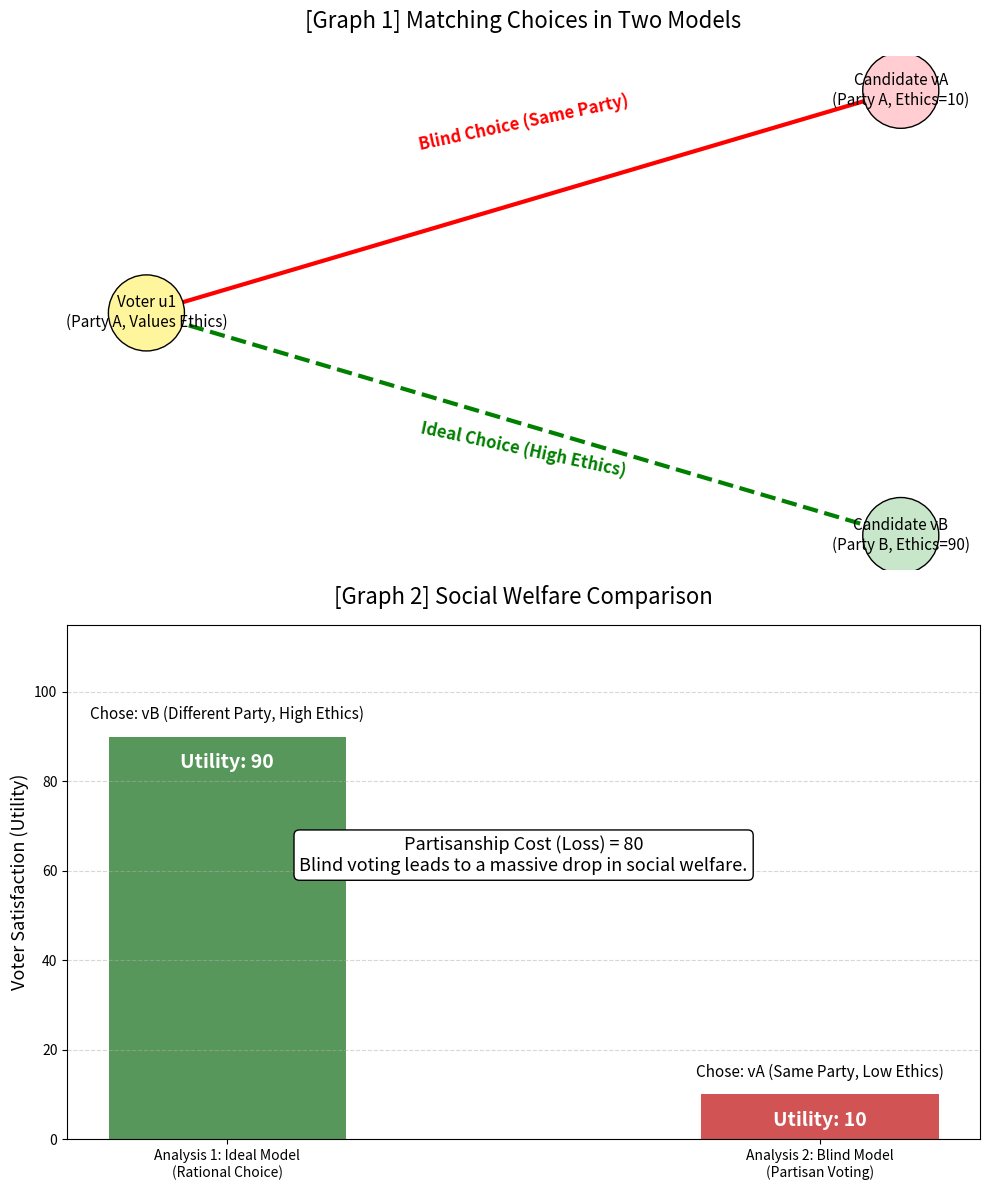

Here is the Python script that generated this plot:
import matplotlib.pyplot as plt
import networkx as nx

# 한글 폰트 설정 (환경에 맞게 해제하여 사용)
plt.rcParams['font.family'] = 'sans-serif' 
# plt.rcParams['font.family'] = 'Malgun Gothic' # Windows
# plt.rcParams['font.family'] = 'AppleGothic' # Mac

def draw_case_study_analysis_vertical():
    # ---------------------------------------------------------
    # 데이터 설정
    # ---------------------------------------------------------
    models = ['Analysis 1: Ideal Model\n(Rational Choice)', 'Analysis 2: Blind Model\n(Partisan Voting)']
    utilities = [90, 10] 
    candidates_chosen = ['vB (Different Party, High Ethics)', 'vA (Same Party, Low Ethics)']
    colors = ['#2e7d32', '#c62828'] 

    # [수정됨] 2행 1열 구조로 변경, 크기는 세로로 길게 (10, 12)
    fig, axes = plt.subplots(2, 1, figsize=(10, 12))

    # ---------------------------------------------------------
    # 그래프 1: 매칭 구조 시각화 (Network Diagram) - 위쪽
    # ---------------------------------------------------------
    ax1 = axes[0]
    G = nx.Graph()
    
    # 노드 위치 조정 (세로 배치에 맞게 조금 더 넓게 퍼뜨림)
    G.add_node('u1', pos=(0, 0.5), label='Voter u1\n(Party A, Values Ethics)')
    G.add_node('vA', pos=(1, 0.8), label='Candidate vA\n(Party A, Ethics=10)')
    G.add_node('vB', pos=(1, 0.2), label='Candidate vB\n(Party B, Ethics=90)')
    
    pos = nx.get_node_attributes(G, 'pos')
    
    # 노드 그리기
    nx.draw_networkx_nodes(G, pos, ax=ax1, node_size=3000, node_color=['#FFF59D', '#FFCDD2', '#C8E6C9'], edgecolors='black')
    
    # 엣지 그리기
    nx.draw_networkx_edges(G, pos, ax=ax1, edgelist=[('u1', 'vB')], 
                           width=3, edge_color='green', style='dashed', connectionstyle="arc3,rad=-0.1")
    nx.draw_networkx_edges(G, pos, ax=ax1, edgelist=[('u1', 'vA')], 
                           width=3, edge_color='red', style='solid', connectionstyle="arc3,rad=0.1")
    
    # 라벨
    labels = nx.get_node_attributes(G, 'label')
    nx.draw_networkx_labels(G, pos, labels, ax=ax1, font_size=11)
    
    # 설명 텍스트
    ax1.text(0.5, 0.72, "Blind Choice (Same Party)", color='red', fontsize=12, ha='center', fontweight='bold', rotation=12)
    ax1.text(0.5, 0.28, "Ideal Choice (High Ethics)", color='green', fontsize=12, ha='center', fontweight='bold', rotation=-12)
    
    ax1.set_title("[Graph 1] Matching Choices in Two Models", fontsize=16, pad=20)
    ax1.axis('off')

    # ---------------------------------------------------------
    # 그래프 2: 효용 비교 (Bar Chart) - 아래쪽
    # ---------------------------------------------------------
    ax2 = axes[1]
    bars = ax2.bar(models, utilities, color=colors, alpha=0.8, width=0.4)
    
    for bar, score, choice in zip(bars, utilities, candidates_chosen):
        height = bar.get_height()
        ax2.text(bar.get_x() + bar.get_width()/2.0, height - 8, f'Utility: {score}', 
                 ha='center', va='bottom', color='white', fontweight='bold', fontsize=14)
        ax2.text(bar.get_x() + bar.get_width()/2.0, height + 3, f'Chose: {choice}', 
                 ha='center', va='bottom', color='black', fontsize=11)

    ax2.set_ylim(0, 115)
    ax2.set_ylabel('Voter Satisfaction (Utility)', fontsize=13)
    ax2.set_title("[Graph 2] Social Welfare Comparison", fontsize=16, pad=15)
    ax2.grid(axis='y', linestyle='--', alpha=0.5)
    
    # 텍스트 박스 위치 조정
    text_box = (f"Partisanship Cost (Loss) = {utilities[0] - utilities[1]}\n"
                "Blind voting leads to a massive drop in social welfare.")
    ax2.text(0.5, 60, text_box, fontsize=13, ha='center', bbox=dict(boxstyle="round", fc="white", ec="black"))

    plt.tight_layout()
    plt.show()

# 실행
draw_case_study_analysis_vertical()
